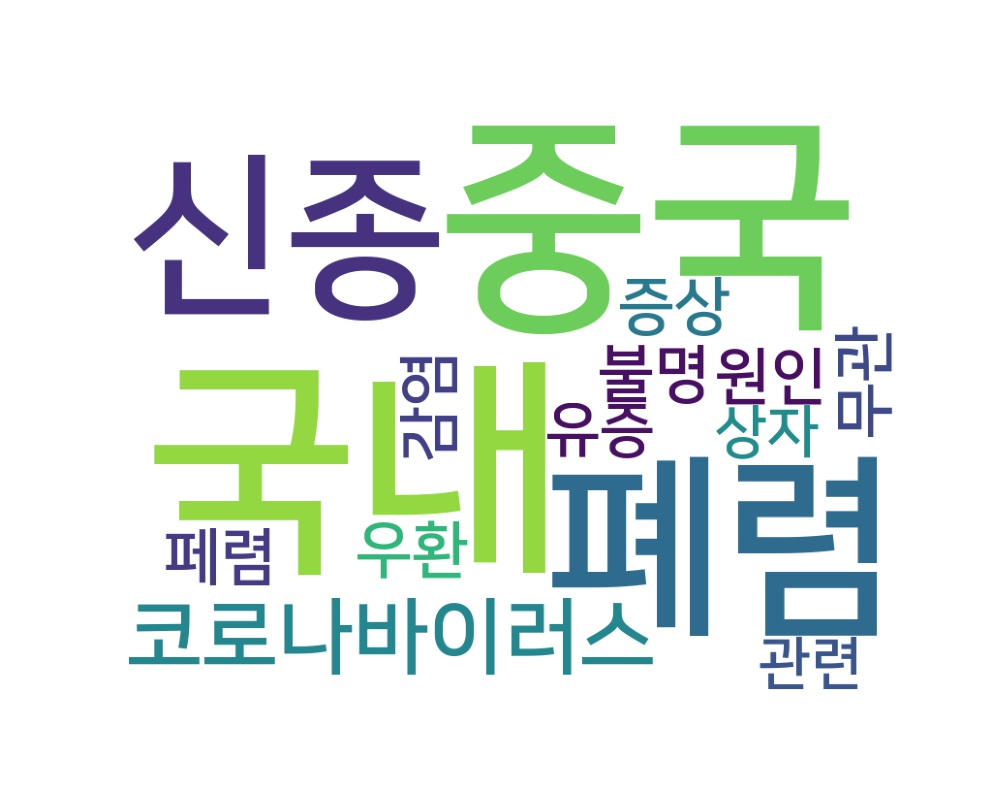

The file beside this chart, header and first rows:
word, count
국내, 2
중국, 2
폐렴, 2
신종, 2
코로나바이러스, 2
원인, 1
불명, 1
증상, 1
우환, 1
페렴, 1
감염, 1
무관, 1
유증, 1
상자, 1
관련, 1
